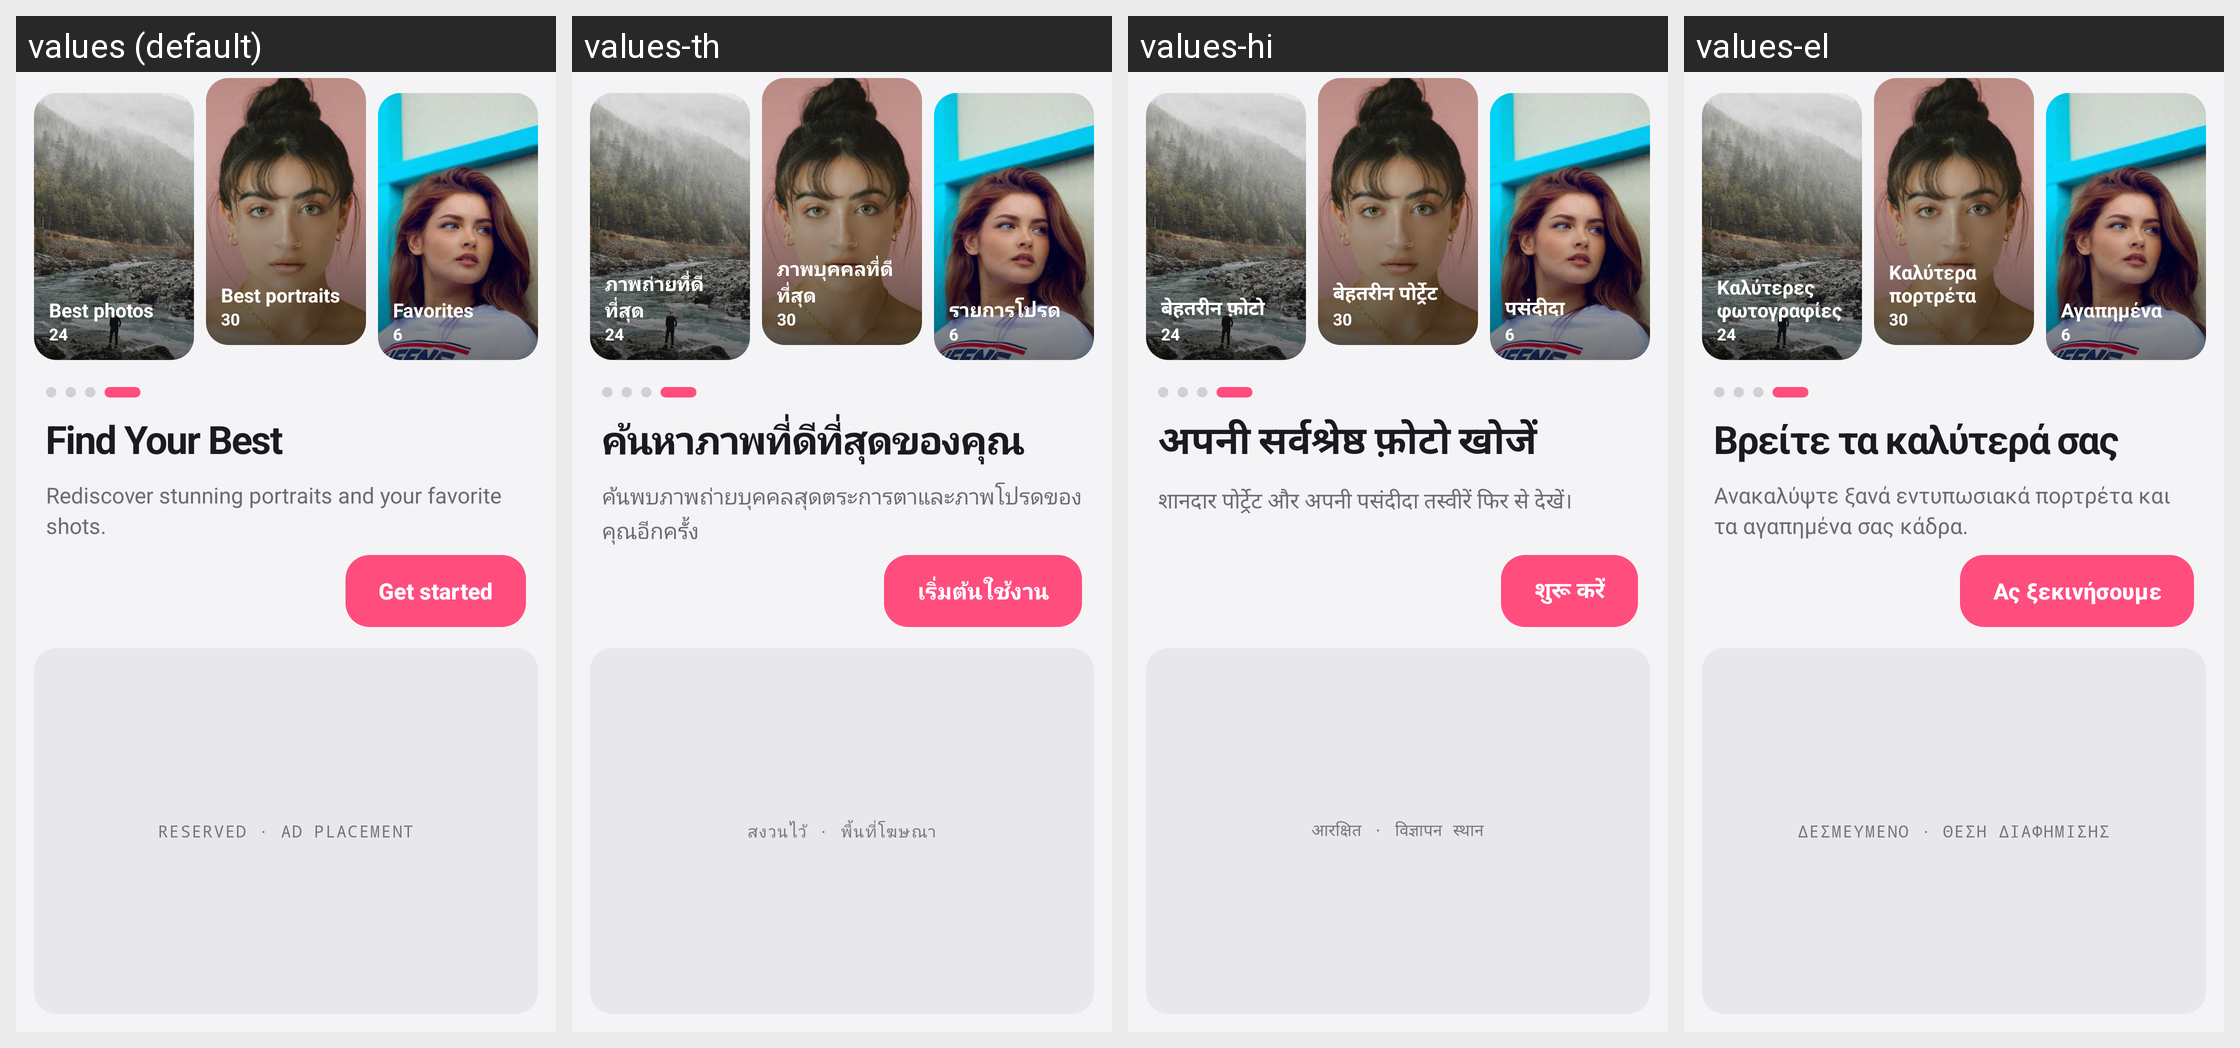

This grid shows one Android layout under several languages. Give, for every string resource on the screen, its name, the default text and each shown locale's text.
Android screen res/layout/activity_intro4.xml rendered under 4 locales, left to right: values (default), values-th, values-hi, values-el. Device: Nexus 5 (rendered at 1080×1920; each locale shown at half size, 540×960, under a caption strip naming it); theme Theme.ThirdGallery.
Other locales in the repository, not shown: values-af, values-de, values-en-rGB, values-es, values-fil, values-fr, values-in, values-it, values-ja, values-ko, values-nl, values-pt-rBR, values-pt-rPT, values-ru, values-tr, values-zh.
Strings drawn on this screen, with the default value and each locale's value (text and hints the layout hard-codes, and strings that could not be matched under every locale, appear in the picture but are not listed):

intro4_best_photos
  values: Best photos
  values-th: ภาพถ่ายที่ดีที่สุด
  values-hi: बेहतरीन फ़ोटो
  values-el: Καλύτερες φωτογραφίες

intro4_count_best_photos
  values: 24
  values-th: 24  [not translated; the default value is used]
  values-hi: 24  [not translated; the default value is used]
  values-el: 24  [not translated; the default value is used]

intro4_best_portraits
  values: Best portraits
  values-th: ภาพบุคคลที่ดีที่สุด
  values-hi: बेहतरीन पोर्ट्रेट
  values-el: Καλύτερα πορτρέτα

intro4_count_best_portraits
  values: 30
  values-th: 30  [not translated; the default value is used]
  values-hi: 30  [not translated; the default value is used]
  values-el: 30  [not translated; the default value is used]

intro4_favorites
  values: Favorites
  values-th: รายการโปรด
  values-hi: पसंदीदा
  values-el: Αγαπημένα

intro4_count_favorites
  values: 6
  values-th: 6  [not translated; the default value is used]
  values-hi: 6  [not translated; the default value is used]
  values-el: 6  [not translated; the default value is used]

intro4_get_started
  values: Get started
  values-th: เริ่มต้นใช้งาน
  values-hi: शुरू करें
  values-el: Ας ξεκινήσουμε

intro4_title
  values: Find Your Best
  values-th: ค้นหาภาพที่ดีที่สุดของคุณ
  values-hi: अपनी सर्वश्रेष्ठ फ़ोटो खोजें
  values-el: Βρείτε τα καλύτερά σας

intro4_subtitle
  values: Rediscover stunning portraits and your favorite shots.
  values-th: ค้นพบภาพถ่ายบุคคลสุดตระการตาและภาพโปรดของคุณอีกครั้ง
  values-hi: शानदार पोर्ट्रेट और अपनी पसंदीदा तस्वीरें फिर से देखें।
  values-el: Ανακαλύψτε ξανά εντυπωσιακά πορτρέτα και τα αγαπημένα σας κάδρα.

intro1_ad_placeholder
  values: RESERVED · AD PLACEMENT
  values-th: สงวนไว้ · พื้นที่โฆษณา
  values-hi: आरक्षित · विज्ञापन स्थान
  values-el: ΔΕΣΜΕΥΜΕΝΟ · ΘΕΣΗ ΔΙΑΦΗΜΙΣΗΣ
